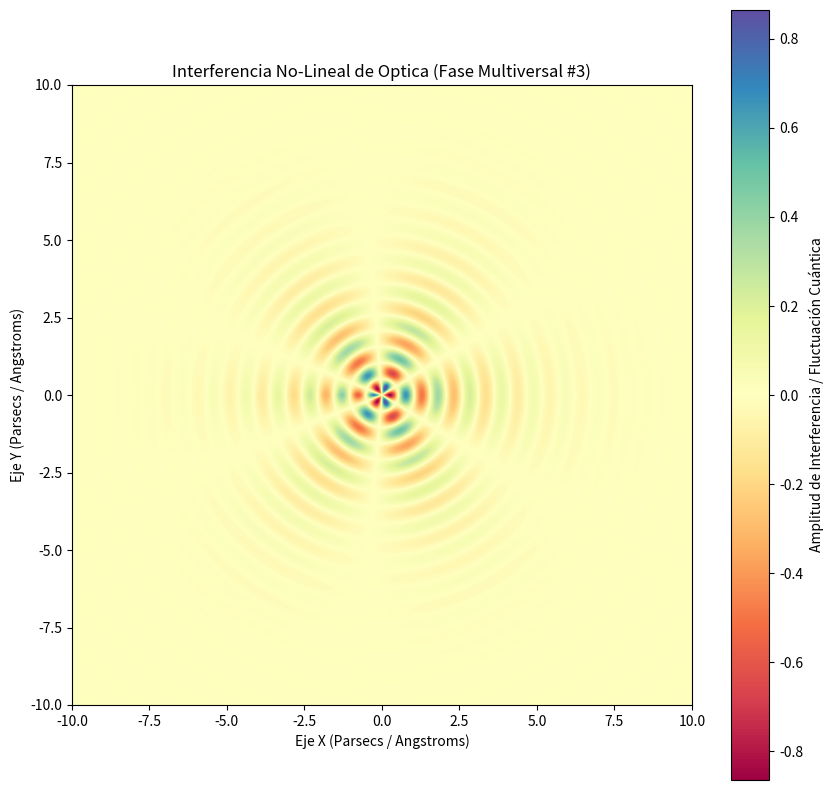

This chart was generated by the following Python code:
%matplotlib inline
# Simulación Multiversal: Optica - Variante 3
import numpy as np
import matplotlib.pyplot as plt

# Parámetros Físicos No-Lineales
omega_1 = 6.07
omega_2 = 2.844
lambda_decay = 0.542
phase_shift = 3.082

x = np.linspace(-10, 10, 800)
y = np.linspace(-10, 10, 800)
X, Y = np.meshgrid(x, y)

# Dinámica de Fluidos / Campos Tensor-Escalares (Fase Multiversal)
R = np.sqrt(X**2 + Y**2) + 1e-5
Z = (np.sin(omega_1 * R + phase_shift) * np.cos(omega_2 * np.arctan2(Y, X))) * np.exp(-lambda_decay * R)

plt.figure(figsize=(10, 10))
plt.imshow(Z, cmap='Spectral', extent=[-10, 10, -10, 10], origin='lower')
plt.colorbar(label='Amplitud de Interferencia / Fluctuación Cuántica')
plt.title(r'Interferencia No-Lineal de Optica (Fase Multiversal #3)')
plt.xlabel('Eje X (Parsecs / Angstroms)')
plt.ylabel('Eje Y (Parsecs / Angstroms)')
plt.show()
